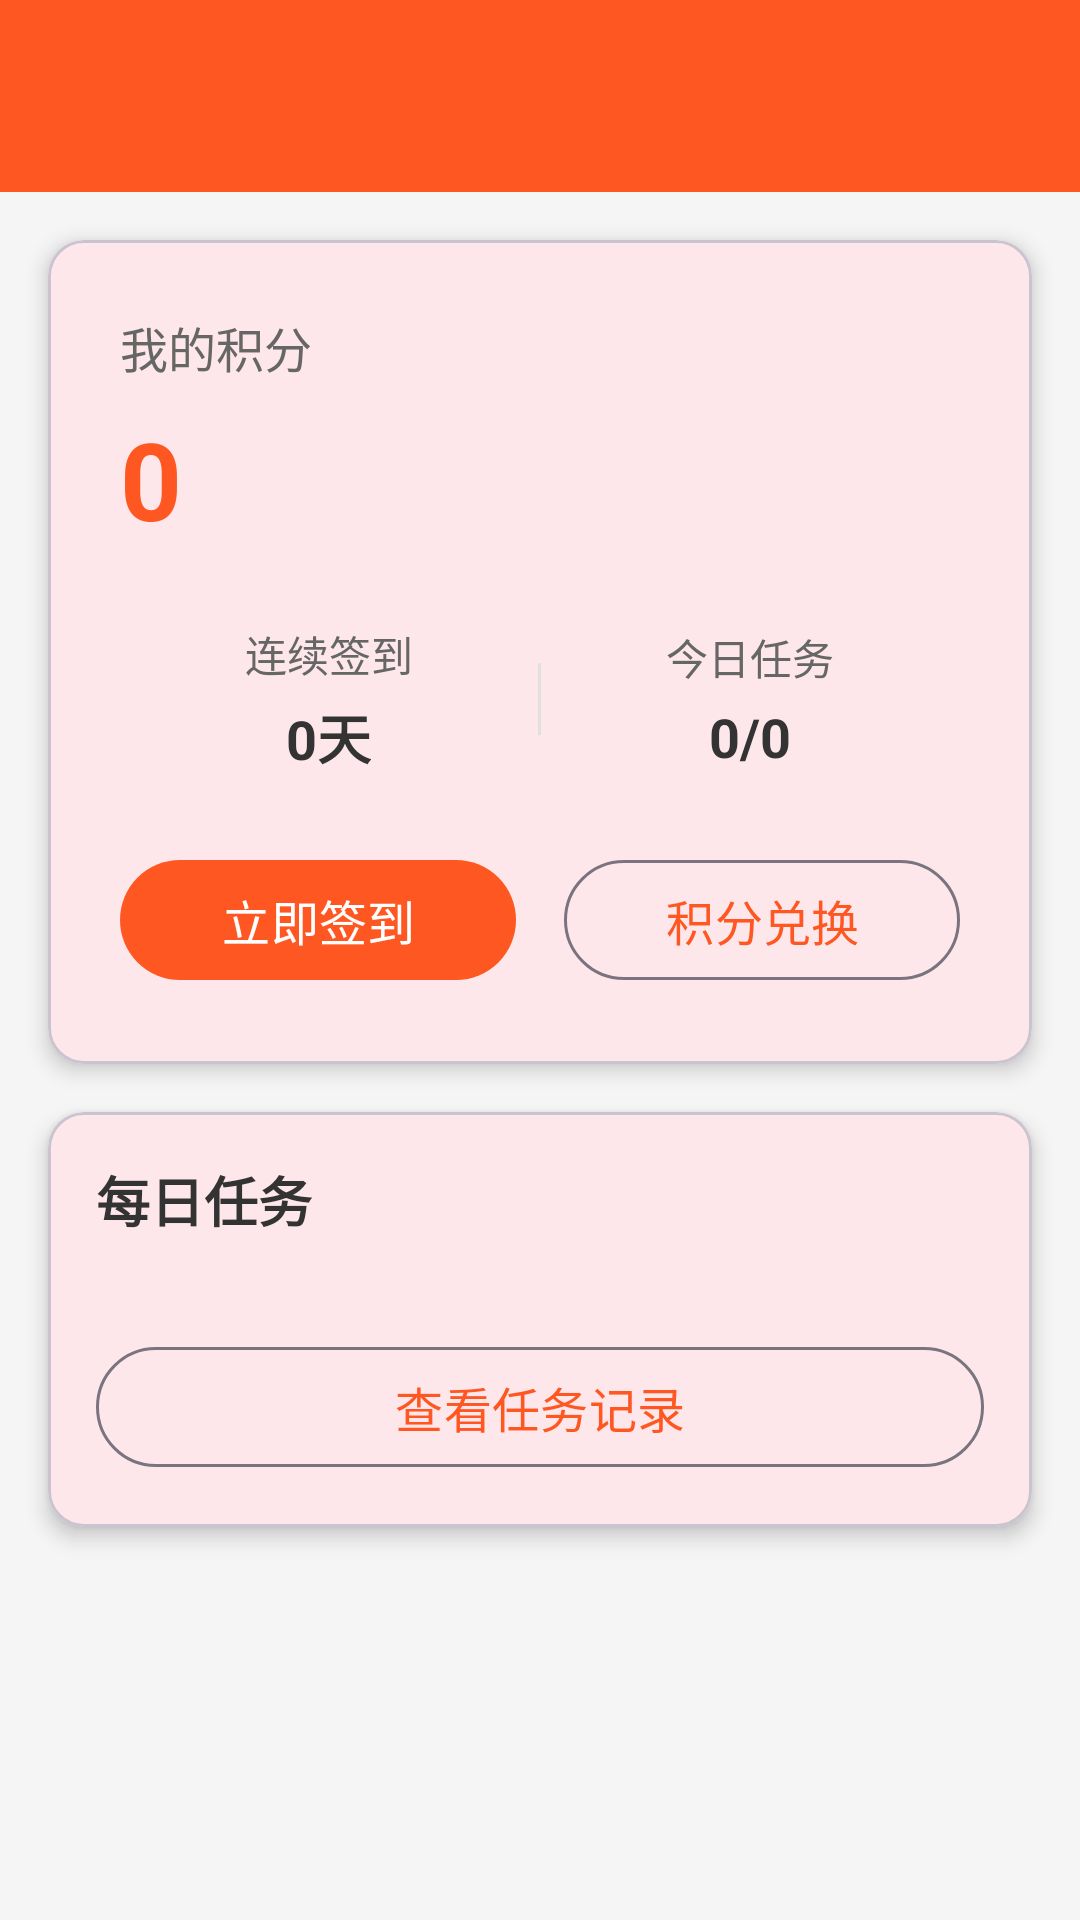

Reconstruct the res/layout file that produces this screen, plus the resources it refers to.
<!-- AndroidManifest.xml: activity theme Theme.Headlines -->
<!-- res/layout/activity_task.xml -->
<?xml version="1.0" encoding="utf-8"?>
<LinearLayout xmlns:android="http://schemas.android.com/apk/res/android"
    xmlns:app="http://schemas.android.com/apk/res-auto"
    android:layout_width="match_parent"
    android:layout_height="match_parent"
    android:orientation="vertical"
    android:background="@color/background_gray">

    <com.google.android.material.appbar.MaterialToolbar
        android:id="@+id/toolbar"
        android:layout_width="match_parent"
        android:layout_height="?attr/actionBarSize"
        android:background="@color/color_primary"
        app:titleTextColor="@android:color/white"
        app:navigationIcon="@drawable/ic_back"
        android:tint="@android:color/white" />  

    <ScrollView
        android:layout_width="match_parent"
        android:layout_height="match_parent">

        <LinearLayout
            android:layout_width="match_parent"
            android:layout_height="wrap_content"
            android:orientation="vertical">

            
            <com.google.android.material.card.MaterialCardView
                android:layout_width="match_parent"
                android:layout_height="wrap_content"
                android:layout_margin="16dp"
                app:cardCornerRadius="12dp"
                app:cardElevation="4dp">

                <LinearLayout
                    android:layout_width="match_parent"
                    android:layout_height="wrap_content"
                    android:orientation="vertical"
                    android:padding="24dp">

                    <TextView
                        android:layout_width="wrap_content"
                        android:layout_height="wrap_content"
                        android:text="我的积分"
                        android:textSize="16sp"
                        android:textColor="@color/text_secondary" />

                    <TextView
                        android:id="@+id/tvTotalPoints"
                        android:layout_width="wrap_content"
                        android:layout_height="wrap_content"
                        android:text="0"
                        android:textSize="36sp"
                        android:textColor="@color/color_primary"
                        android:textStyle="bold"
                        android:layout_marginTop="8dp" />

                    <LinearLayout
                        android:layout_width="match_parent"
                        android:layout_height="wrap_content"
                        android:layout_marginTop="24dp"
                        android:orientation="horizontal"
                        android:gravity="center">

                        <LinearLayout
                            android:layout_width="0dp"
                            android:layout_height="wrap_content"
                            android:layout_weight="1"
                            android:orientation="vertical"
                            android:gravity="center">

                            <TextView
                                android:layout_width="wrap_content"
                                android:layout_height="wrap_content"
                                android:text="连续签到"
                                android:textSize="14sp"
                                android:textColor="@color/text_secondary" />

                            <TextView
                                android:id="@+id/tvConsecutiveDays"
                                android:layout_width="wrap_content"
                                android:layout_height="wrap_content"
                                android:text="0天"
                                android:textSize="18sp"
                                android:textColor="@color/text_primary"
                                android:textStyle="bold"
                                android:layout_marginTop="4dp" />
                        </LinearLayout>

                        <View
                            android:layout_width="1dp"
                            android:layout_height="24dp"
                            android:background="@color/divider_gray" />

                        <LinearLayout
                            android:layout_width="0dp"
                            android:layout_height="wrap_content"
                            android:layout_weight="1"
                            android:orientation="vertical"
                            android:gravity="center">

                            <TextView
                                android:layout_width="wrap_content"
                                android:layout_height="wrap_content"
                                android:text="今日任务"
                                android:textSize="14sp"
                                android:textColor="@color/text_secondary" />

                            <TextView
                                android:id="@+id/tvTodayTasks"
                                android:layout_width="wrap_content"
                                android:layout_height="wrap_content"
                                android:text="0/0"
                                android:textSize="18sp"
                                android:textColor="@color/text_primary"
                                android:textStyle="bold"
                                android:layout_marginTop="4dp" />
                        </LinearLayout>
                    </LinearLayout>

                    <LinearLayout
                        android:layout_width="match_parent"
                        android:layout_height="wrap_content"
                        android:layout_marginTop="24dp"
                        android:orientation="horizontal"
                        android:gravity="center">

                        <com.google.android.material.button.MaterialButton
                            android:id="@+id/btnCheckIn"
                            android:layout_width="0dp"
                            android:layout_height="48dp"
                            android:layout_weight="1"
                            android:layout_marginEnd="8dp"
                            android:text="立即签到"
                            android:textSize="16sp"
                            app:cornerRadius="24dp" />

                        <com.google.android.material.button.MaterialButton
                            android:id="@+id/btnExchange"
                            android:layout_width="0dp"
                            android:layout_height="48dp"
                            android:layout_weight="1"
                            android:layout_marginStart="8dp"
                            android:text="积分兑换"
                            android:textSize="16sp"
                            style="@style/Widget.Material3.Button.OutlinedButton"
                            app:cornerRadius="24dp" />
                    </LinearLayout>
                </LinearLayout>
            </com.google.android.material.card.MaterialCardView>

            
            <com.google.android.material.card.MaterialCardView
                android:layout_width="match_parent"
                android:layout_height="wrap_content"
                android:layout_marginHorizontal="16dp"
                android:layout_marginBottom="16dp"
                app:cardCornerRadius="12dp"
                app:cardElevation="4dp">

                <LinearLayout
                    android:layout_width="match_parent"
                    android:layout_height="wrap_content"
                    android:orientation="vertical"
                    android:padding="16dp">

                    <TextView
                        android:layout_width="wrap_content"
                        android:layout_height="wrap_content"
                        android:text="每日任务"
                        android:textSize="18sp"
                        android:textColor="@color/text_primary"
                        android:textStyle="bold"
                        android:layout_marginBottom="16dp" />

                    <androidx.recyclerview.widget.RecyclerView
                        android:id="@+id/rvTasks"
                        android:layout_width="match_parent"
                        android:layout_height="wrap_content" />

                    <com.google.android.material.button.MaterialButton
                        android:id="@+id/btnTaskHistory"
                        android:layout_width="match_parent"
                        android:layout_height="48dp"
                        android:layout_marginTop="16dp"
                        android:text="查看任务记录"
                        android:textSize="16sp"
                        style="@style/Widget.Material3.Button.OutlinedButton"
                        app:cornerRadius="24dp" />
                </LinearLayout>
            </com.google.android.material.card.MaterialCardView>
        </LinearLayout>
    </ScrollView>
</LinearLayout>
<!-- resources referenced by this layout -->
<resources>
  <color name="background_gray">#F5F5F5</color>
  <color name="color_primary">#FF5722</color>
  <color name="divider_gray">#E0E0E0</color>
  <color name="text_primary">#333333</color>
  <color name="text_secondary">#666666</color>
  <style name="Theme.Headlines" parent="Theme.Material3.DayNight.NoActionBar">
          
          <item name="colorPrimary">@color/color_primary</item>
          <item name="colorPrimaryVariant">@color/color_primary_dark</item>
          <item name="colorOnPrimary">@color/white</item>
  
          
          <item name="colorSecondary">@color/color_secondary</item>
          <item name="colorSecondaryVariant">@color/color_secondary_dark</item>
          <item name="colorOnSecondary">@color/white</item>
  
          
          <item name="android:statusBarColor" tools:targetApi="l">?attr/colorPrimaryVariant</item>
  
          
          <item name="android:windowBackground">@color/white</item>
          <item name="android:statusBarColor">@color/color_primary</item>
          <item name="android:navigationBarColor">@color/white</item>
  
          
          <item name="android:windowSplashScreenAnimatedIcon" tools:ignore="NewApi">@null</item>
          <item name="android:windowSplashScreenBackground" tools:ignore="NewApi">@color/white</item>
  
          
          <item name="android:windowDrawsSystemBarBackgrounds">true</item>
          <item name="android:windowTranslucentStatus">false</item>
          <item name="android:windowTranslucentNavigation">false</item>
      </style>
  <color name="color_primary_dark">#E64A19</color>
  <color name="white">#FFFFFFFF</color>
  <color name="color_secondary">#999999</color>
  <color name="color_secondary_dark">#F57C00</color>
</resources>
